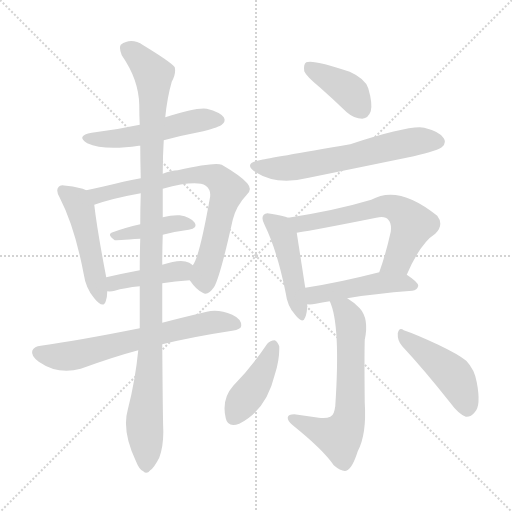
t = 0.00 s
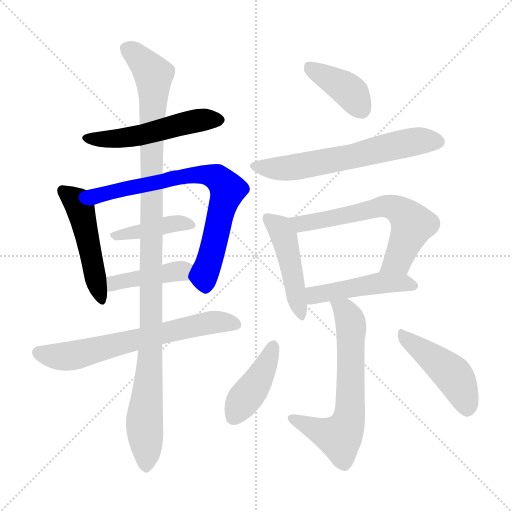
t = 2.13 s
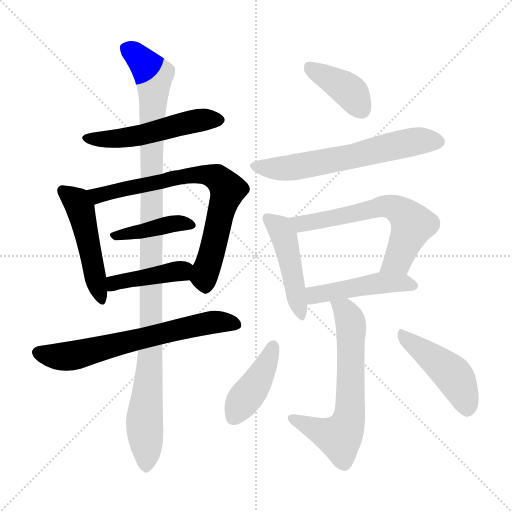
t = 4.26 s
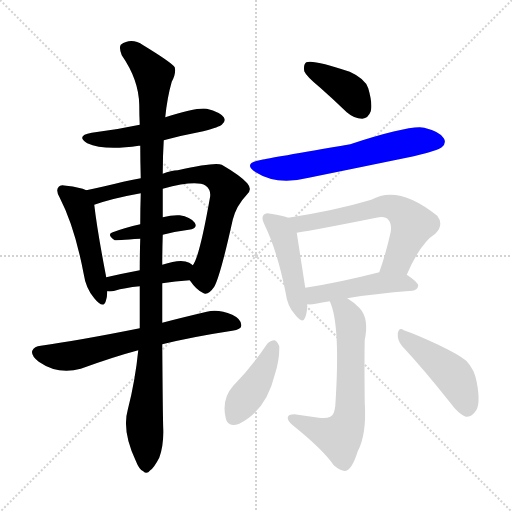
t = 6.39 s
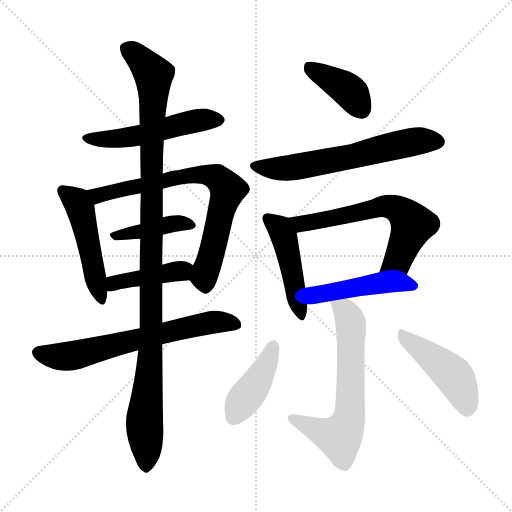
t = 8.51 s
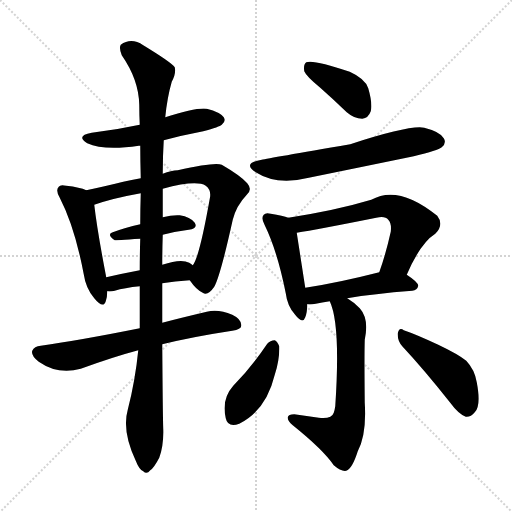
t = 10.64 s

The animated SVG that drew these frames (rendered in a browser with its animation timeline set to each time). Animation: 15 CSS @keyframes rules; one cycle of 10.64 s.

<svg version="1.1" viewBox="0 0 1024 1024" xmlns="http://www.w3.org/2000/svg">
  <g stroke="lightgray" stroke-dasharray="1,1" stroke-width="1" transform="scale(4, 4)">
    <line x1="0" y1="0" x2="256" y2="256"></line>
    <line x1="256" y1="0" x2="0" y2="256"></line>
    <line x1="128" y1="0" x2="128" y2="256"></line>
    <line x1="0" y1="128" x2="256" y2="128"></line>
  </g>
<g transform="scale(1, -1) translate(0, -900)">
   <style type="text/css">
    @keyframes keyframes0 {
      from {
       stroke: blue;
       stroke-dashoffset: 520;
       stroke-width: 128;
       }
       63% {
       animation-timing-function: step-end;
       stroke: blue;
       stroke-dashoffset: 0;
       stroke-width: 128;
       }
       to {
       stroke: black;
       stroke-width: 1024;
       }
       }
       #make-me-a-hanzi-animation-0 {
         animation: keyframes0 0.673177s both;
         animation-delay: 0.000000s;
         animation-timing-function: linear;
       }
    @keyframes keyframes1 {
      from {
       stroke: blue;
       stroke-dashoffset: 491;
       stroke-width: 128;
       }
       62% {
       animation-timing-function: step-end;
       stroke: blue;
       stroke-dashoffset: 0;
       stroke-width: 128;
       }
       to {
       stroke: black;
       stroke-width: 1024;
       }
       }
       #make-me-a-hanzi-animation-1 {
         animation: keyframes1 0.649577s both;
         animation-delay: 0.673177s;
         animation-timing-function: linear;
       }
    @keyframes keyframes2 {
      from {
       stroke: blue;
       stroke-dashoffset: 744;
       stroke-width: 128;
       }
       71% {
       animation-timing-function: step-end;
       stroke: blue;
       stroke-dashoffset: 0;
       stroke-width: 128;
       }
       to {
       stroke: black;
       stroke-width: 1024;
       }
       }
       #make-me-a-hanzi-animation-2 {
         animation: keyframes2 0.855469s both;
         animation-delay: 1.322754s;
         animation-timing-function: linear;
       }
    @keyframes keyframes3 {
      from {
       stroke: blue;
       stroke-dashoffset: 412;
       stroke-width: 128;
       }
       57% {
       animation-timing-function: step-end;
       stroke: blue;
       stroke-dashoffset: 0;
       stroke-width: 128;
       }
       to {
       stroke: black;
       stroke-width: 1024;
       }
       }
       #make-me-a-hanzi-animation-3 {
         animation: keyframes3 0.585286s both;
         animation-delay: 2.178223s;
         animation-timing-function: linear;
       }
    @keyframes keyframes4 {
      from {
       stroke: blue;
       stroke-dashoffset: 417;
       stroke-width: 128;
       }
       58% {
       animation-timing-function: step-end;
       stroke: blue;
       stroke-dashoffset: 0;
       stroke-width: 128;
       }
       to {
       stroke: black;
       stroke-width: 1024;
       }
       }
       #make-me-a-hanzi-animation-4 {
         animation: keyframes4 0.589355s both;
         animation-delay: 2.763509s;
         animation-timing-function: linear;
       }
    @keyframes keyframes5 {
      from {
       stroke: blue;
       stroke-dashoffset: 661;
       stroke-width: 128;
       }
       68% {
       animation-timing-function: step-end;
       stroke: blue;
       stroke-dashoffset: 0;
       stroke-width: 128;
       }
       to {
       stroke: black;
       stroke-width: 1024;
       }
       }
       #make-me-a-hanzi-animation-5 {
         animation: keyframes5 0.787923s both;
         animation-delay: 3.352865s;
         animation-timing-function: linear;
       }
    @keyframes keyframes6 {
      from {
       stroke: blue;
       stroke-dashoffset: 1111;
       stroke-width: 128;
       }
       78% {
       animation-timing-function: step-end;
       stroke: blue;
       stroke-dashoffset: 0;
       stroke-width: 128;
       }
       to {
       stroke: black;
       stroke-width: 1024;
       }
       }
       #make-me-a-hanzi-animation-6 {
         animation: keyframes6 1.154134s both;
         animation-delay: 4.140788s;
         animation-timing-function: linear;
       }
    @keyframes keyframes7 {
      from {
       stroke: blue;
       stroke-dashoffset: 395;
       stroke-width: 128;
       }
       56% {
       animation-timing-function: step-end;
       stroke: blue;
       stroke-dashoffset: 0;
       stroke-width: 128;
       }
       to {
       stroke: black;
       stroke-width: 1024;
       }
       }
       #make-me-a-hanzi-animation-7 {
         animation: keyframes7 0.571452s both;
         animation-delay: 5.294922s;
         animation-timing-function: linear;
       }
    @keyframes keyframes8 {
      from {
       stroke: blue;
       stroke-dashoffset: 624;
       stroke-width: 128;
       }
       67% {
       animation-timing-function: step-end;
       stroke: blue;
       stroke-dashoffset: 0;
       stroke-width: 128;
       }
       to {
       stroke: black;
       stroke-width: 1024;
       }
       }
       #make-me-a-hanzi-animation-8 {
         animation: keyframes8 0.757812s both;
         animation-delay: 5.866374s;
         animation-timing-function: linear;
       }
    @keyframes keyframes9 {
      from {
       stroke: blue;
       stroke-dashoffset: 466;
       stroke-width: 128;
       }
       60% {
       animation-timing-function: step-end;
       stroke: blue;
       stroke-dashoffset: 0;
       stroke-width: 128;
       }
       to {
       stroke: black;
       stroke-width: 1024;
       }
       }
       #make-me-a-hanzi-animation-9 {
         animation: keyframes9 0.629232s both;
         animation-delay: 6.624186s;
         animation-timing-function: linear;
       }
    @keyframes keyframes10 {
      from {
       stroke: blue;
       stroke-dashoffset: 629;
       stroke-width: 128;
       }
       67% {
       animation-timing-function: step-end;
       stroke: blue;
       stroke-dashoffset: 0;
       stroke-width: 128;
       }
       to {
       stroke: black;
       stroke-width: 1024;
       }
       }
       #make-me-a-hanzi-animation-10 {
         animation: keyframes10 0.761882s both;
         animation-delay: 7.253418s;
         animation-timing-function: linear;
       }
    @keyframes keyframes11 {
      from {
       stroke: blue;
       stroke-dashoffset: 472;
       stroke-width: 128;
       }
       61% {
       animation-timing-function: step-end;
       stroke: blue;
       stroke-dashoffset: 0;
       stroke-width: 128;
       }
       to {
       stroke: black;
       stroke-width: 1024;
       }
       }
       #make-me-a-hanzi-animation-11 {
         animation: keyframes11 0.634115s both;
         animation-delay: 8.015299s;
         animation-timing-function: linear;
       }
    @keyframes keyframes12 {
      from {
       stroke: blue;
       stroke-dashoffset: 649;
       stroke-width: 128;
       }
       68% {
       animation-timing-function: step-end;
       stroke: blue;
       stroke-dashoffset: 0;
       stroke-width: 128;
       }
       to {
       stroke: black;
       stroke-width: 1024;
       }
       }
       #make-me-a-hanzi-animation-12 {
         animation: keyframes12 0.778158s both;
         animation-delay: 8.649414s;
         animation-timing-function: linear;
       }
    @keyframes keyframes13 {
      from {
       stroke: blue;
       stroke-dashoffset: 419;
       stroke-width: 128;
       }
       58% {
       animation-timing-function: step-end;
       stroke: blue;
       stroke-dashoffset: 0;
       stroke-width: 128;
       }
       to {
       stroke: black;
       stroke-width: 1024;
       }
       }
       #make-me-a-hanzi-animation-13 {
         animation: keyframes13 0.590983s both;
         animation-delay: 9.427572s;
         animation-timing-function: linear;
       }
    @keyframes keyframes14 {
      from {
       stroke: blue;
       stroke-dashoffset: 458;
       stroke-width: 128;
       }
       60% {
       animation-timing-function: step-end;
       stroke: blue;
       stroke-dashoffset: 0;
       stroke-width: 128;
       }
       to {
       stroke: black;
       stroke-width: 1024;
       }
       }
       #make-me-a-hanzi-animation-14 {
         animation: keyframes14 0.622721s both;
         animation-delay: 10.018555s;
         animation-timing-function: linear;
       }
</style>
<path d="M 327.5 619.5 Q 364.5 629.5 406.5 637.5 Q 439.5 646.5 443.5 650.5 Q 452.5 657.5 447.5 665.5 Q 440.5 675.5 413.5 682.5 Q 392.5 685.5 330.5 665.5 L 279.5 650.5 Q 233.5 640.5 183.5 634.5 Q 150.5 628.5 174.5 613.5 Q 207.5 598.5 277.5 608.5 Q 278.5 608.5 280.5 608.5 L 327.5 619.5 Z" fill="lightgray"></path> 
<path d="M 172.5 519.5 Q 160.5 525.5 132.5 528.5 Q 120.5 531.5 117.5 526.5 Q 110.5 519.5 119.5 504.5 Q 149.5 446.5 167.5 351.5 Q 171.5 323.5 188.5 303.5 Q 206.5 281.5 211.5 297.5 Q 214.5 306.5 214.5 317.5 L 212.5 345.5 Q 194.5 438.5 188.5 490.5 C 185.5 514.5 185.5 514.5 172.5 519.5 Z" fill="lightgray"></path> 
<path d="M 379.5 339.5 Q 392.5 320.5 405.5 314.5 Q 415.5 307.5 428.5 326.5 Q 440.5 347.5 465.5 460.5 Q 472.5 488.5 493.5 510.5 Q 505.5 520.5 494.5 533.5 Q 481.5 548.5 443.5 570.5 Q 430.5 576.5 355.5 559.5 Q 342.5 559.5 325.5 552.5 L 281.5 543.5 Q 262.5 540.5 246.5 536.5 Q 206.5 526.5 172.5 519.5 C 143.5 513.5 159.5 481.5 188.5 490.5 Q 225.5 503.5 281.5 513.5 L 325.5 522.5 Q 392.5 540.5 411.5 528.5 Q 423.5 519.5 419.5 502.5 Q 398.5 384.5 385.5 369.5 C 374.5 346.5 374.5 346.5 379.5 339.5 Z" fill="lightgray"></path> 
<path d="M 325.5 430.5 Q 352.5 437.5 377.5 440.5 Q 396.5 443.5 389.5 454.5 Q 380.5 466.5 359.5 469.5 Q 344.5 470.5 325.5 465.5 L 280.5 451.5 Q 249.5 444.5 225.5 435.5 Q 212.5 431.5 229.5 419.5 Q 230.5 419.5 280.5 422.5 L 325.5 430.5 Z" fill="lightgray"></path> 
<path d="M 324.5 333.5 Q 349.5 337.5 379.5 339.5 C 409.5 341.5 409.5 351.5 385.5 369.5 Q 382.5 372.5 378.5 374.5 Q 362.5 383.5 324.5 370.5 L 279.5 359.5 Q 242.5 352.5 212.5 345.5 C 183.5 338.5 184.5 319.5 214.5 317.5 Q 221.5 316.5 229.5 318.5 Q 248.5 324.5 279.5 327.5 L 324.5 333.5 Z" fill="lightgray"></path> 
<path d="M 324.5 211.5 Q 385.5 226.5 464.5 238.5 Q 482.5 241.5 482.5 248.5 Q 483.5 261.5 464.5 270.5 Q 436.5 282.5 413.5 276.5 Q 362.5 264.5 324.5 254.5 L 279.5 243.5 Q 159.5 219.5 81.5 208.5 Q 68.5 207.5 64.5 198.5 Q 61.5 188.5 77.5 176.5 Q 116.5 149.5 161.5 162.5 Q 227.5 186.5 276.5 199.5 L 324.5 211.5 Z" fill="lightgray"></path> 
<path d="M 276.5 199.5 Q 270.5 138.5 255.5 80.5 Q 243.5 38.5 271.5 -21.5 Q 278.5 -39.5 286.5 -42.5 Q 293.5 -49.5 300.5 -40.5 Q 307.5 -36.5 318.5 -15.5 Q 327.5 9.5 326.5 41.5 Q 325.5 69.5 324.5 211.5 L 324.5 254.5 Q 324.5 291.5 324.5 333.5 L 324.5 370.5 Q 324.5 398.5 325.5 430.5 L 325.5 465.5 Q 325.5 493.5 325.5 522.5 L 325.5 552.5 Q 325.5 588.5 327.5 619.5 L 330.5 665.5 Q 334.5 705.5 343.5 736.5 Q 352.5 752.5 349.5 765.5 Q 342.5 775.5 286.5 809.5 Q 262.5 825.5 241.5 810.5 Q 237.5 804.5 243.5 789.5 Q 277.5 740.5 278.5 690.5 Q 278.5 671.5 279.5 650.5 L 280.5 608.5 Q 280.5 578.5 281.5 543.5 L 281.5 513.5 Q 280.5 483.5 280.5 451.5 L 280.5 422.5 Q 279.5 391.5 279.5 359.5 L 279.5 327.5 Q 279.5 287.5 279.5 243.5 L 276.5 199.5 Z" fill="lightgray"></path> 
<path d="M 640.5 724.5 Q 665.5 702.5 693.5 675.5 Q 708.5 662.5 724.5 662.5 Q 736.5 663.5 741.5 677.5 Q 745.5 692.5 736.5 723.5 Q 730.5 742.5 699.5 756.5 Q 626.5 781.5 612.5 775.5 Q 606.5 771.5 608.5 757.5 Q 612.5 747.5 640.5 724.5 Z" fill="lightgray"></path> 
<path d="M 523.5 580.5 Q 483.5 573.5 511.5 555.5 Q 553.5 528.5 617.5 544.5 Q 720.5 565.5 827.5 587.5 Q 876.5 599.5 883.5 605.5 Q 893.5 614.5 887.5 623.5 Q 880.5 636.5 848.5 644.5 Q 820.5 650.5 700.5 611.5 Q 537.5 583.5 523.5 580.5 Z" fill="lightgray"></path> 
<path d="M 576.5 464.5 Q 566.5 468.5 541.5 472.5 Q 531.5 475.5 527.5 470.5 Q 521.5 464.5 529.5 449.5 Q 554.5 398.5 571.5 313.5 Q 574.5 288.5 589.5 271.5 Q 605.5 250.5 610.5 265.5 Q 614.5 275.5 614.5 291.5 L 610.5 324.5 Q 597.5 408.5 593.5 434.5 C 589.5 460.5 589.5 460.5 576.5 464.5 Z" fill="lightgray"></path> 
<path d="M 813.5 350.5 Q 840.5 413.5 870.5 432.5 Q 888.5 450.5 874.5 468.5 Q 796.5 531.5 742.5 500.5 Q 672.5 479.5 576.5 464.5 C 546.5 459.5 563.5 429.5 593.5 434.5 Q 632.5 440.5 752.5 464.5 Q 770.5 468.5 776.5 460.5 Q 783.5 453.5 781.5 436.5 Q 771.5 391.5 758.5 355.5 C 748.5 327.5 801.5 323.5 813.5 350.5 Z" fill="lightgray"></path> 
<path d="M 694.5 303.5 Q 746.5 312.5 824.5 318.5 Q 834.5 319.5 836.5 328.5 Q 836.5 335.5 813.5 350.5 C 793.5 364.5 787.5 362.5 758.5 355.5 Q 676.5 334.5 610.5 324.5 C 580.5 319.5 584.5 292.5 614.5 291.5 Q 621.5 290.5 631.5 292.5 Q 643.5 295.5 659.5 297.5 L 694.5 303.5 Z" fill="lightgray"></path> 
<path d="M 659.5 297.5 Q 681.5 251.5 670.5 87.5 Q 669.5 80.5 667.5 74.5 Q 663.5 61.5 637.5 64.5 Q 613.5 68.5 588.5 71.5 Q 576.5 71.5 575.5 65.5 Q 574.5 58.5 585.5 49.5 Q 646.5 0.5 667.5 -30.5 Q 682.5 -43.5 692.5 -41.5 Q 704.5 -37.5 715.5 -2.5 Q 733.5 31.5 729.5 94.5 Q 728.5 187.5 729.5 220.5 Q 738.5 262.5 719.5 283.5 Q 706.5 296.5 694.5 303.5 C 669.5 320.5 648.5 325.5 659.5 297.5 Z" fill="lightgray"></path> 
<path d="M 534.5 212.5 Q 503.5 166.5 466.5 128.5 Q 442.5 101.5 451.5 63.5 Q 455.5 44.5 478.5 52.5 Q 532.5 79.5 549.5 150.5 Q 559.5 181.5 558.5 207.5 Q 554.5 217.5 549.5 219.5 Q 540.5 219.5 534.5 212.5 Z" fill="lightgray"></path> 
<path d="M 804.5 207.5 Q 847.5 161.5 900.5 94.5 Q 916.5 72.5 931.5 66.5 Q 941.5 65.5 949.5 75.5 Q 962.5 88.5 953.5 135.5 Q 949.5 160.5 932.5 178.5 Q 916.5 191.5 876.5 210.5 Q 831.5 231.5 807.5 239.5 Q 798.5 246.5 795.5 233.5 Q 794.5 218.5 804.5 207.5 Z" fill="lightgray"></path> 
      <clipPath id="make-me-a-hanzi-clip-0">
      <path d="M 327.5 619.5 Q 364.5 629.5 406.5 637.5 Q 439.5 646.5 443.5 650.5 Q 452.5 657.5 447.5 665.5 Q 440.5 675.5 413.5 682.5 Q 392.5 685.5 330.5 665.5 L 279.5 650.5 Q 233.5 640.5 183.5 634.5 Q 150.5 628.5 174.5 613.5 Q 207.5 598.5 277.5 608.5 Q 278.5 608.5 280.5 608.5 L 327.5 619.5 Z" fill="lightgray"></path>
      </clipPath>
      <path clip-path="url(#make-me-a-hanzi-clip-0)" d="M 176.5 625.5 L 248.5 623.5 L 402.5 660.5 L 436.5 660.5 " fill="none" id="make-me-a-hanzi-animation-0" stroke-dasharray="392 784" stroke-linecap="round"></path>

      <clipPath id="make-me-a-hanzi-clip-1">
      <path d="M 172.5 519.5 Q 160.5 525.5 132.5 528.5 Q 120.5 531.5 117.5 526.5 Q 110.5 519.5 119.5 504.5 Q 149.5 446.5 167.5 351.5 Q 171.5 323.5 188.5 303.5 Q 206.5 281.5 211.5 297.5 Q 214.5 306.5 214.5 317.5 L 212.5 345.5 Q 194.5 438.5 188.5 490.5 C 185.5 514.5 185.5 514.5 172.5 519.5 Z" fill="lightgray"></path>
      </clipPath>
      <path clip-path="url(#make-me-a-hanzi-clip-1)" d="M 126.5 518.5 L 153.5 497.5 L 161.5 481.5 L 200.5 302.5 " fill="none" id="make-me-a-hanzi-animation-1" stroke-dasharray="363 726" stroke-linecap="round"></path>

      <clipPath id="make-me-a-hanzi-clip-2">
      <path d="M 379.5 339.5 Q 392.5 320.5 405.5 314.5 Q 415.5 307.5 428.5 326.5 Q 440.5 347.5 465.5 460.5 Q 472.5 488.5 493.5 510.5 Q 505.5 520.5 494.5 533.5 Q 481.5 548.5 443.5 570.5 Q 430.5 576.5 355.5 559.5 Q 342.5 559.5 325.5 552.5 L 281.5 543.5 Q 262.5 540.5 246.5 536.5 Q 206.5 526.5 172.5 519.5 C 143.5 513.5 159.5 481.5 188.5 490.5 Q 225.5 503.5 281.5 513.5 L 325.5 522.5 Q 392.5 540.5 411.5 528.5 Q 423.5 519.5 419.5 502.5 Q 398.5 384.5 385.5 369.5 C 374.5 346.5 374.5 346.5 379.5 339.5 Z" fill="lightgray"></path>
      </clipPath>
      <path clip-path="url(#make-me-a-hanzi-clip-2)" d="M 180.5 517.5 L 204.5 510.5 L 391.5 551.5 L 434.5 544.5 L 455.5 520.5 L 410.5 354.5 L 411.5 330.5 " fill="none" id="make-me-a-hanzi-animation-2" stroke-dasharray="616 1232" stroke-linecap="round"></path>

      <clipPath id="make-me-a-hanzi-clip-3">
      <path d="M 325.5 430.5 Q 352.5 437.5 377.5 440.5 Q 396.5 443.5 389.5 454.5 Q 380.5 466.5 359.5 469.5 Q 344.5 470.5 325.5 465.5 L 280.5 451.5 Q 249.5 444.5 225.5 435.5 Q 212.5 431.5 229.5 419.5 Q 230.5 419.5 280.5 422.5 L 325.5 430.5 Z" fill="lightgray"></path>
      </clipPath>
      <path clip-path="url(#make-me-a-hanzi-clip-3)" d="M 228.5 427.5 L 354.5 453.5 L 381.5 449.5 " fill="none" id="make-me-a-hanzi-animation-3" stroke-dasharray="284 568" stroke-linecap="round"></path>

      <clipPath id="make-me-a-hanzi-clip-4">
      <path d="M 324.5 333.5 Q 349.5 337.5 379.5 339.5 C 409.5 341.5 409.5 351.5 385.5 369.5 Q 382.5 372.5 378.5 374.5 Q 362.5 383.5 324.5 370.5 L 279.5 359.5 Q 242.5 352.5 212.5 345.5 C 183.5 338.5 184.5 319.5 214.5 317.5 Q 221.5 316.5 229.5 318.5 Q 248.5 324.5 279.5 327.5 L 324.5 333.5 Z" fill="lightgray"></path>
      </clipPath>
      <path clip-path="url(#make-me-a-hanzi-clip-4)" d="M 221.5 325.5 L 234.5 335.5 L 376.5 363.5 " fill="none" id="make-me-a-hanzi-animation-4" stroke-dasharray="289 578" stroke-linecap="round"></path>

      <clipPath id="make-me-a-hanzi-clip-5">
      <path d="M 324.5 211.5 Q 385.5 226.5 464.5 238.5 Q 482.5 241.5 482.5 248.5 Q 483.5 261.5 464.5 270.5 Q 436.5 282.5 413.5 276.5 Q 362.5 264.5 324.5 254.5 L 279.5 243.5 Q 159.5 219.5 81.5 208.5 Q 68.5 207.5 64.5 198.5 Q 61.5 188.5 77.5 176.5 Q 116.5 149.5 161.5 162.5 Q 227.5 186.5 276.5 199.5 L 324.5 211.5 Z" fill="lightgray"></path>
      </clipPath>
      <path clip-path="url(#make-me-a-hanzi-clip-5)" d="M 75.5 194.5 L 137.5 187.5 L 410.5 253.5 L 472.5 251.5 " fill="none" id="make-me-a-hanzi-animation-5" stroke-dasharray="533 1066" stroke-linecap="round"></path>

      <clipPath id="make-me-a-hanzi-clip-6">
      <path d="M 276.5 199.5 Q 270.5 138.5 255.5 80.5 Q 243.5 38.5 271.5 -21.5 Q 278.5 -39.5 286.5 -42.5 Q 293.5 -49.5 300.5 -40.5 Q 307.5 -36.5 318.5 -15.5 Q 327.5 9.5 326.5 41.5 Q 325.5 69.5 324.5 211.5 L 324.5 254.5 Q 324.5 291.5 324.5 333.5 L 324.5 370.5 Q 324.5 398.5 325.5 430.5 L 325.5 465.5 Q 325.5 493.5 325.5 522.5 L 325.5 552.5 Q 325.5 588.5 327.5 619.5 L 330.5 665.5 Q 334.5 705.5 343.5 736.5 Q 352.5 752.5 349.5 765.5 Q 342.5 775.5 286.5 809.5 Q 262.5 825.5 241.5 810.5 Q 237.5 804.5 243.5 789.5 Q 277.5 740.5 278.5 690.5 Q 278.5 671.5 279.5 650.5 L 280.5 608.5 Q 280.5 578.5 281.5 543.5 L 281.5 513.5 Q 280.5 483.5 280.5 451.5 L 280.5 422.5 Q 279.5 391.5 279.5 359.5 L 279.5 327.5 Q 279.5 287.5 279.5 243.5 L 276.5 199.5 Z" fill="lightgray"></path>
      </clipPath>
      <path clip-path="url(#make-me-a-hanzi-clip-6)" d="M 253.5 804.5 L 297.5 763.5 L 307.5 739.5 L 302.5 198.5 L 288.5 49.5 L 291.5 -28.5 " fill="none" id="make-me-a-hanzi-animation-6" stroke-dasharray="983 1966" stroke-linecap="round"></path>

      <clipPath id="make-me-a-hanzi-clip-7">
      <path d="M 640.5 724.5 Q 665.5 702.5 693.5 675.5 Q 708.5 662.5 724.5 662.5 Q 736.5 663.5 741.5 677.5 Q 745.5 692.5 736.5 723.5 Q 730.5 742.5 699.5 756.5 Q 626.5 781.5 612.5 775.5 Q 606.5 771.5 608.5 757.5 Q 612.5 747.5 640.5 724.5 Z" fill="lightgray"></path>
      </clipPath>
      <path clip-path="url(#make-me-a-hanzi-clip-7)" d="M 617.5 768.5 L 691.5 723.5 L 722.5 681.5 " fill="none" id="make-me-a-hanzi-animation-7" stroke-dasharray="267 534" stroke-linecap="round"></path>

      <clipPath id="make-me-a-hanzi-clip-8">
      <path d="M 523.5 580.5 Q 483.5 573.5 511.5 555.5 Q 553.5 528.5 617.5 544.5 Q 720.5 565.5 827.5 587.5 Q 876.5 599.5 883.5 605.5 Q 893.5 614.5 887.5 623.5 Q 880.5 636.5 848.5 644.5 Q 820.5 650.5 700.5 611.5 Q 537.5 583.5 523.5 580.5 Z" fill="lightgray"></path>
      </clipPath>
      <path clip-path="url(#make-me-a-hanzi-clip-8)" d="M 514.5 569.5 L 572.5 563.5 L 709.5 587.5 L 838.5 618.5 L 876.5 616.5 " fill="none" id="make-me-a-hanzi-animation-8" stroke-dasharray="496 992" stroke-linecap="round"></path>

      <clipPath id="make-me-a-hanzi-clip-9">
      <path d="M 576.5 464.5 Q 566.5 468.5 541.5 472.5 Q 531.5 475.5 527.5 470.5 Q 521.5 464.5 529.5 449.5 Q 554.5 398.5 571.5 313.5 Q 574.5 288.5 589.5 271.5 Q 605.5 250.5 610.5 265.5 Q 614.5 275.5 614.5 291.5 L 610.5 324.5 Q 597.5 408.5 593.5 434.5 C 589.5 460.5 589.5 460.5 576.5 464.5 Z" fill="lightgray"></path>
      </clipPath>
      <path clip-path="url(#make-me-a-hanzi-clip-9)" d="M 535.5 463.5 L 557.5 446.5 L 567.5 426.5 L 600.5 270.5 " fill="none" id="make-me-a-hanzi-animation-9" stroke-dasharray="338 676" stroke-linecap="round"></path>

      <clipPath id="make-me-a-hanzi-clip-10">
      <path d="M 813.5 350.5 Q 840.5 413.5 870.5 432.5 Q 888.5 450.5 874.5 468.5 Q 796.5 531.5 742.5 500.5 Q 672.5 479.5 576.5 464.5 C 546.5 459.5 563.5 429.5 593.5 434.5 Q 632.5 440.5 752.5 464.5 Q 770.5 468.5 776.5 460.5 Q 783.5 453.5 781.5 436.5 Q 771.5 391.5 758.5 355.5 C 748.5 327.5 801.5 323.5 813.5 350.5 Z" fill="lightgray"></path>
      </clipPath>
      <path clip-path="url(#make-me-a-hanzi-clip-10)" d="M 585.5 463.5 L 594.5 454.5 L 612.5 453.5 L 766.5 487.5 L 796.5 481.5 L 824.5 451.5 L 794.5 379.5 L 765.5 359.5 " fill="none" id="make-me-a-hanzi-animation-10" stroke-dasharray="501 1002" stroke-linecap="round"></path>

      <clipPath id="make-me-a-hanzi-clip-11">
      <path d="M 694.5 303.5 Q 746.5 312.5 824.5 318.5 Q 834.5 319.5 836.5 328.5 Q 836.5 335.5 813.5 350.5 C 793.5 364.5 787.5 362.5 758.5 355.5 Q 676.5 334.5 610.5 324.5 C 580.5 319.5 584.5 292.5 614.5 291.5 Q 621.5 290.5 631.5 292.5 Q 643.5 295.5 659.5 297.5 L 694.5 303.5 Z" fill="lightgray"></path>
      </clipPath>
      <path clip-path="url(#make-me-a-hanzi-clip-11)" d="M 618.5 297.5 L 629.5 309.5 L 755.5 333.5 L 805.5 334.5 L 826.5 328.5 " fill="none" id="make-me-a-hanzi-animation-11" stroke-dasharray="344 688" stroke-linecap="round"></path>

      <clipPath id="make-me-a-hanzi-clip-12">
      <path d="M 659.5 297.5 Q 681.5 251.5 670.5 87.5 Q 669.5 80.5 667.5 74.5 Q 663.5 61.5 637.5 64.5 Q 613.5 68.5 588.5 71.5 Q 576.5 71.5 575.5 65.5 Q 574.5 58.5 585.5 49.5 Q 646.5 0.5 667.5 -30.5 Q 682.5 -43.5 692.5 -41.5 Q 704.5 -37.5 715.5 -2.5 Q 733.5 31.5 729.5 94.5 Q 728.5 187.5 729.5 220.5 Q 738.5 262.5 719.5 283.5 Q 706.5 296.5 694.5 303.5 C 669.5 320.5 648.5 325.5 659.5 297.5 Z" fill="lightgray"></path>
      </clipPath>
      <path clip-path="url(#make-me-a-hanzi-clip-12)" d="M 665.5 295.5 L 691.5 276.5 L 700.5 256.5 L 701.5 105.5 L 696.5 55.5 L 679.5 25.5 L 635.5 38.5 L 584.5 63.5 " fill="none" id="make-me-a-hanzi-animation-12" stroke-dasharray="521 1042" stroke-linecap="round"></path>

      <clipPath id="make-me-a-hanzi-clip-13">
      <path d="M 534.5 212.5 Q 503.5 166.5 466.5 128.5 Q 442.5 101.5 451.5 63.5 Q 455.5 44.5 478.5 52.5 Q 532.5 79.5 549.5 150.5 Q 559.5 181.5 558.5 207.5 Q 554.5 217.5 549.5 219.5 Q 540.5 219.5 534.5 212.5 Z" fill="lightgray"></path>
      </clipPath>
      <path clip-path="url(#make-me-a-hanzi-clip-13)" d="M 547.5 208.5 L 514.5 136.5 L 468.5 66.5 " fill="none" id="make-me-a-hanzi-animation-13" stroke-dasharray="291 582" stroke-linecap="round"></path>

      <clipPath id="make-me-a-hanzi-clip-14">
      <path d="M 804.5 207.5 Q 847.5 161.5 900.5 94.5 Q 916.5 72.5 931.5 66.5 Q 941.5 65.5 949.5 75.5 Q 962.5 88.5 953.5 135.5 Q 949.5 160.5 932.5 178.5 Q 916.5 191.5 876.5 210.5 Q 831.5 231.5 807.5 239.5 Q 798.5 246.5 795.5 233.5 Q 794.5 218.5 804.5 207.5 Z" fill="lightgray"></path>
      </clipPath>
      <path clip-path="url(#make-me-a-hanzi-clip-14)" d="M 805.5 227.5 L 907.5 148.5 L 923.5 120.5 L 933.5 81.5 " fill="none" id="make-me-a-hanzi-animation-14" stroke-dasharray="330 660" stroke-linecap="round"></path>

</g>
</svg>
